Dataset: split1 (GitHub, carlos-vinicios/Neural-Networks). Classes: melanomas, normais.

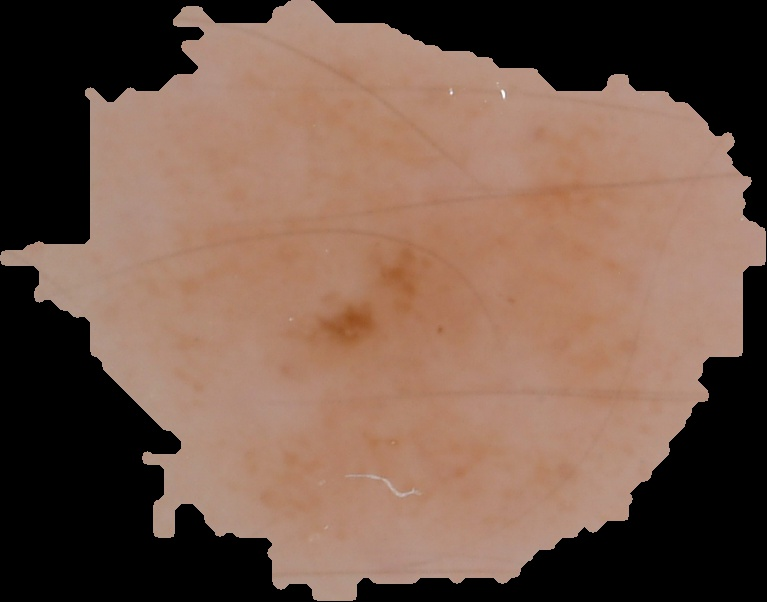
Label: normais

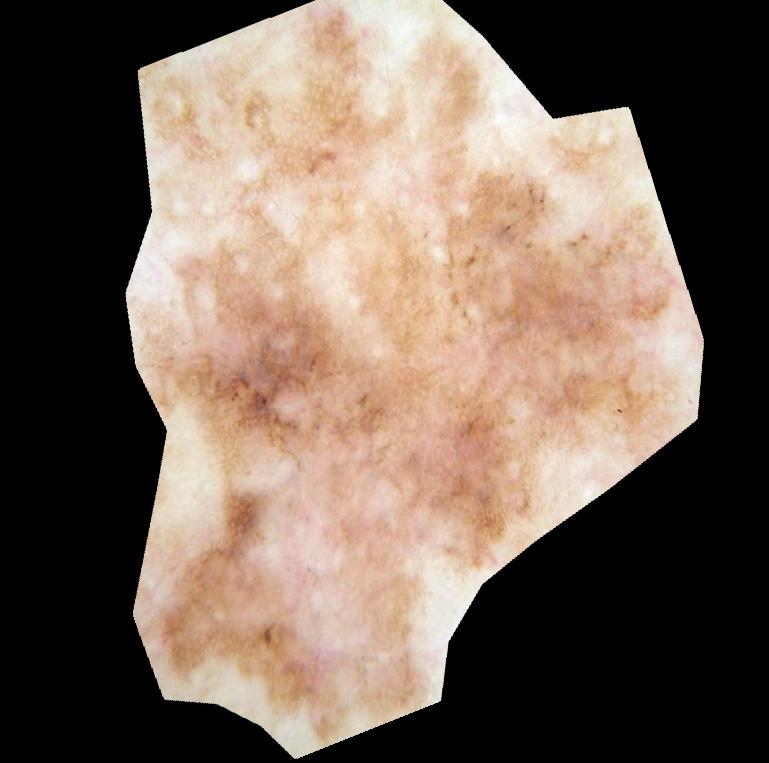
Label: melanomas

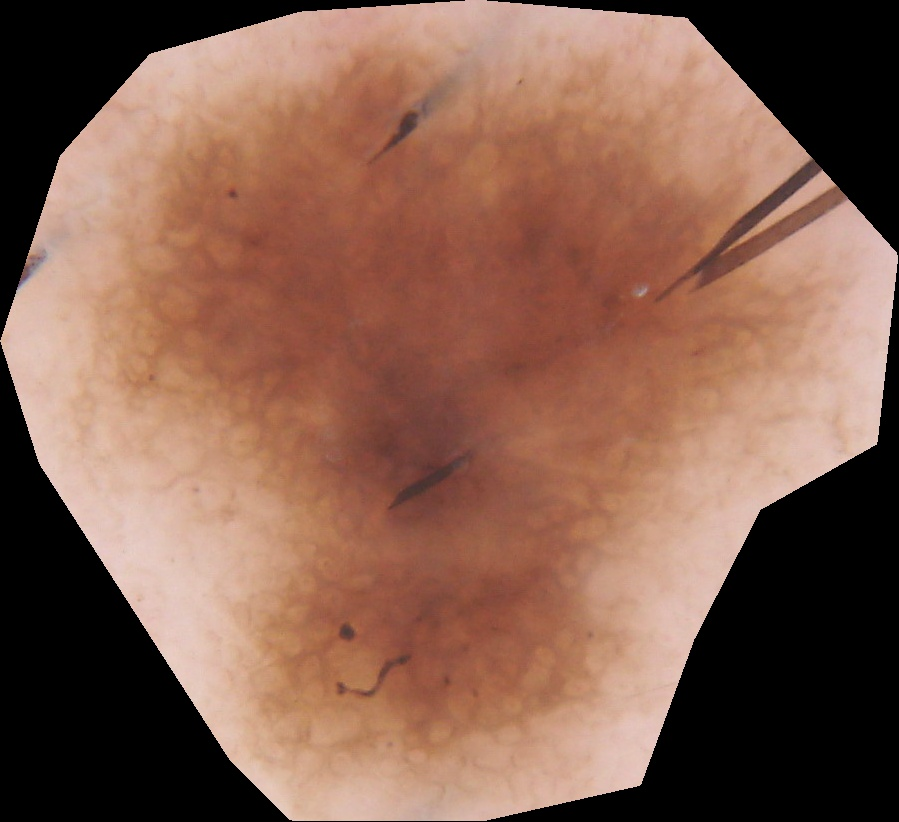
Label: normais

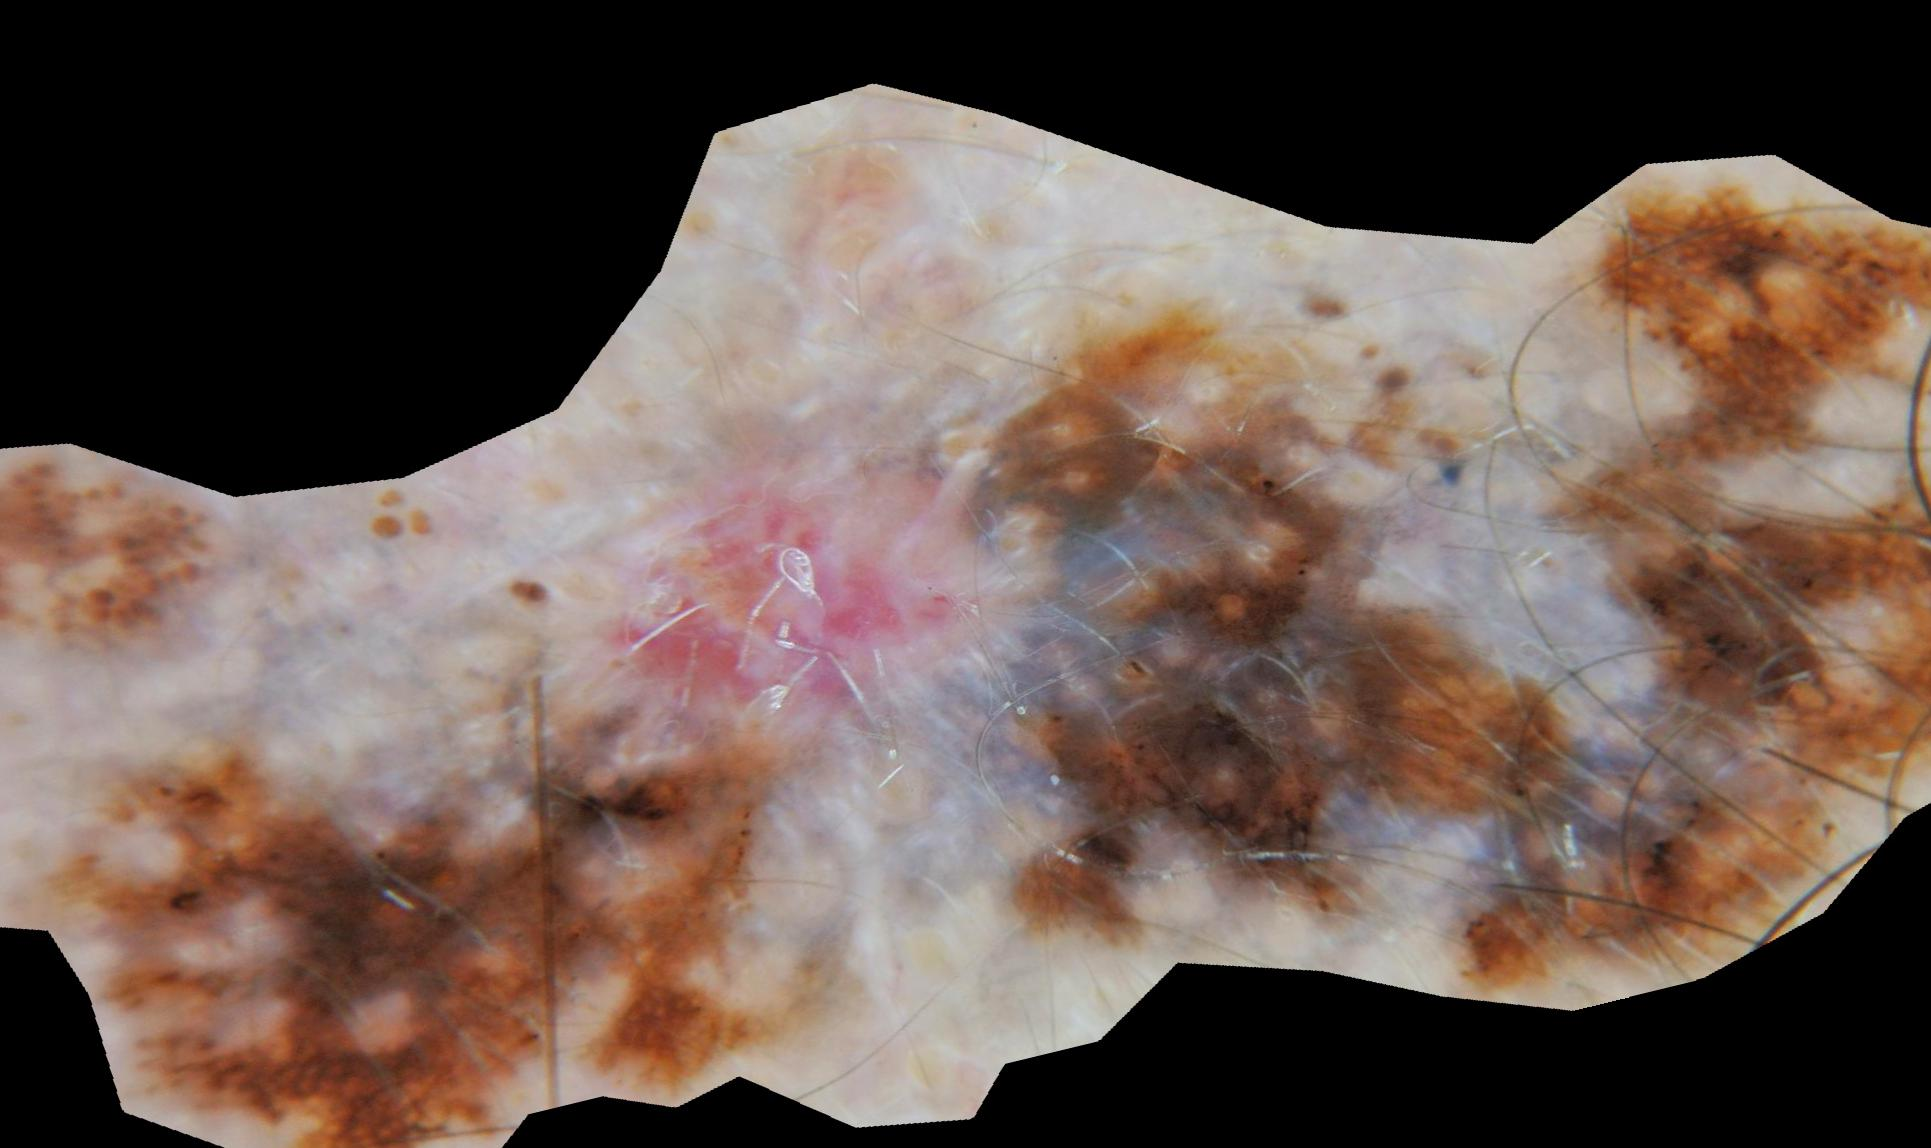
Label: melanomas

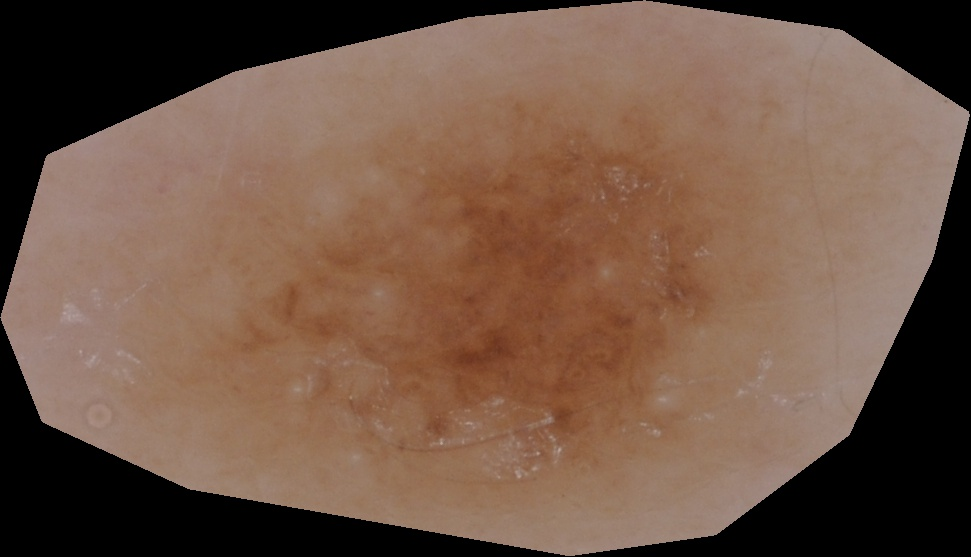
Label: normais

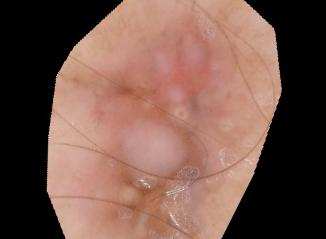
Label: melanomas
